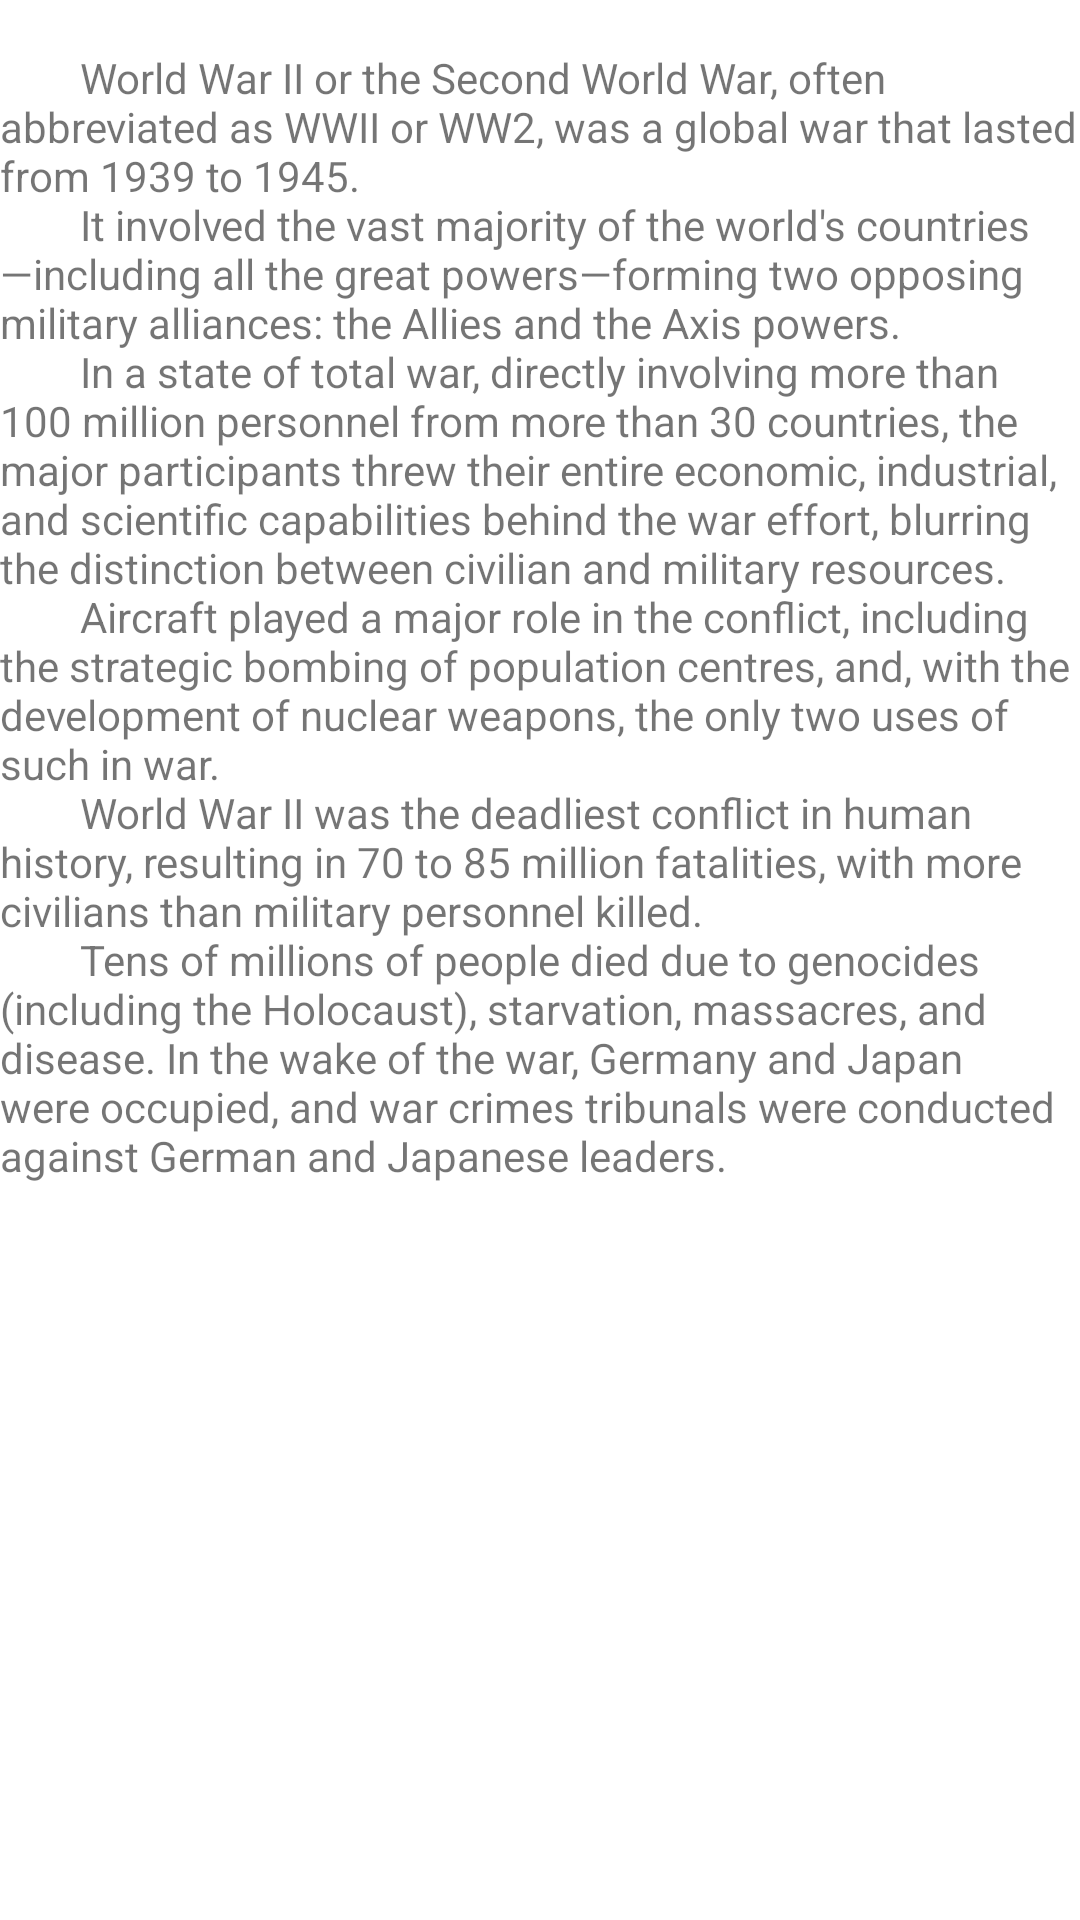

The Android layout XML behind this screen, and the referenced resources:
<!-- AndroidManifest.xml: application theme Theme.HistoryRead -->
<!-- res/layout/activity_ww2.xml -->
<?xml version="1.0" encoding="utf-8"?>
<androidx.coordinatorlayout.widget.CoordinatorLayout
    xmlns:android="http://schemas.android.com/apk/res/android"
    xmlns:app="http://schemas.android.com/apk/res-auto"
    xmlns:tools="http://schemas.android.com/tools"
    android:layout_width="match_parent"
    android:layout_height="match_parent"
    android:fitsSystemWindows="true"
    tools:context=".wwtwoActivity">

    <com.google.android.material.appbar.AppBarLayout
        android:id="@+id/app_bar"
        android:fitsSystemWindows="true"
        android:layout_height="@dimen/app_bar_height"
        android:layout_width="match_parent"
        android:theme="@style/Theme.HistoryRead.AppBarOverlay">

        <com.google.android.material.appbar.CollapsingToolbarLayout
            android:id="@+id/toolbar_layout"
            android:fitsSystemWindows="true"
            android:layout_width="match_parent"
            android:layout_height="match_parent"
            app:toolbarId="@+id/toolbar"
            app:layout_scrollFlags="scroll|exitUntilCollapsed"
            app:contentScrim="?attr/colorPrimary">

            <androidx.appcompat.widget.Toolbar
                android:id="@+id/toolbar"
                android:layout_height="?attr/actionBarSize"
                android:layout_width="match_parent"
                app:layout_collapseMode="pin"
                app:popupTheme="@style/Theme.HistoryRead.PopupOverlay" />

        </com.google.android.material.appbar.CollapsingToolbarLayout>
    </com.google.android.material.appbar.AppBarLayout>

    <include layout="@layout/content_ww2" />

</androidx.coordinatorlayout.widget.CoordinatorLayout>
<!-- res/layout/content_ww2.xml (included above) -->
<?xml version="1.0" encoding="utf-8"?>
<androidx.core.widget.NestedScrollView
    xmlns:android="http://schemas.android.com/apk/res/android"
    xmlns:tools="http://schemas.android.com/tools"
    xmlns:app="http://schemas.android.com/apk/res-auto"
    app:layout_behavior="@string/appbar_scrolling_view_behavior"
    tools:showIn="@layout/activity_ww2"
    android:layout_width="match_parent"
    android:layout_height="match_parent"
    tools:context=".wwtwoActivity">

    <TextView
        android:layout_width="wrap_content"
        android:layout_height="wrap_content"
        android:layout_margin="@dimen/text_margin"
        android:text="@string/worldwar2" />

</androidx.core.widget.NestedScrollView>
<!-- resources referenced by this layout -->
<resources>
  <string name="worldwar2">
          "
          World War II or the Second World War, often abbreviated as WWII or WW2, was a global war that lasted from 1939 to 1945.
          It involved the vast majority of the world's countries—including all the great powers—forming two opposing military alliances: the Allies and the Axis powers.
          In a state of total war, directly involving more than 100 million personnel from more than 30 countries, the major participants threw their entire economic, industrial, and scientific capabilities behind the war effort, blurring the distinction between civilian and military resources.
          Aircraft played a major role in the conflict, including the strategic bombing of population centres, and, with the development of nuclear weapons, the only two uses of such in war.
          World War II was the deadliest conflict in human history, resulting in 70 to 85 million fatalities, with more civilians than military personnel killed.
          Tens of millions of people died due to genocides (including the Holocaust), starvation, massacres, and disease. In the wake of the war, Germany and Japan were occupied, and war crimes tribunals were conducted against German and Japanese leaders.
          "
      </string>
  <style name="Theme.HistoryRead.AppBarOverlay" parent="ThemeOverlay.AppCompat.Dark.ActionBar" />
  <style name="Theme.HistoryRead.PopupOverlay" parent="ThemeOverlay.AppCompat.Light" />
  <style name="Theme.HistoryRead" parent="Theme.MaterialComponents.DayNight.DarkActionBar">
          
          <item name="colorPrimary">@color/purple_500</item>
          <item name="colorPrimaryVariant">@color/purple_700</item>
          <item name="colorOnPrimary">@color/white</item>
          
          <item name="colorSecondary">@color/teal_200</item>
          <item name="colorSecondaryVariant">@color/teal_700</item>
          <item name="colorOnSecondary">@color/black</item>
          
          <item name="android:statusBarColor" tools:targetApi="l">?attr/colorPrimaryVariant</item>
          
      </style>
  <!-- not gathered from this repository: default colours our renderer supplied (Android Studio template values) -->
  <color name="purple_500">#FF6200EE</color>
  <color name="purple_700">#FF3700B3</color>
  <color name="teal_200">#FF03DAC5</color>
  <color name="teal_700">#FF018786</color>
  <color name="black">#FF000000</color>
  <color name="white">#FFFFFFFF</color>
</resources>
